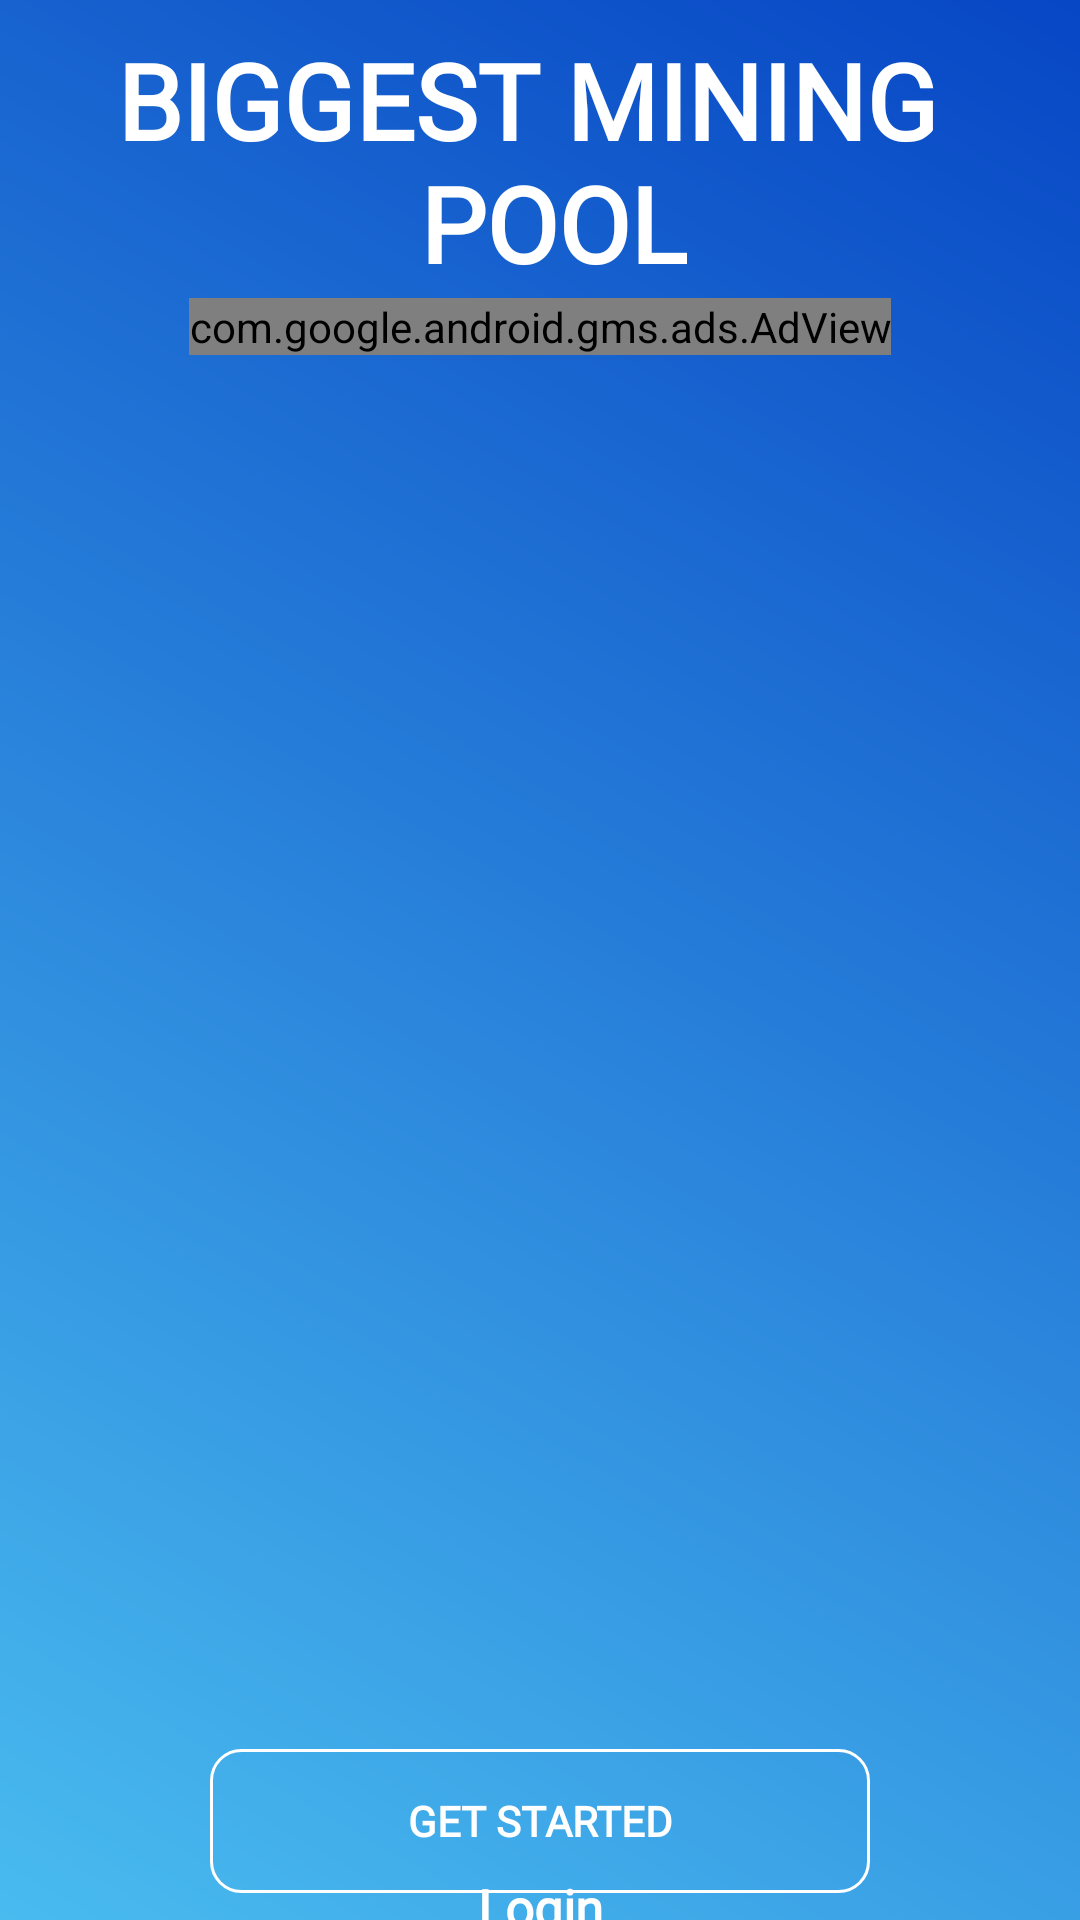

Write the Android layout XML for this screen, with the resource values it uses.
<!-- AndroidManifest.xml: activity theme Theme.Welcome -->
<!-- res/layout/activity_welcome.xml -->
<?xml version="1.0" encoding="utf-8"?>
<androidx.constraintlayout.widget.ConstraintLayout xmlns:android="http://schemas.android.com/apk/res/android"
    xmlns:ads="http://schemas.android.com/apk/lib/com.inmobi.ads"
    xmlns:app="http://schemas.android.com/apk/res-auto"
    xmlns:tools="http://schemas.android.com/tools"
    android:layout_width="match_parent"
    android:layout_height="match_parent"
    android:background="@drawable/welcome_backbround"
    tools:context=".ui.gettingstarted.WelcomeActivity">

    <TextView
        android:id="@+id/word"
        android:layout_width="match_parent"
        android:layout_height="wrap_content"
        android:layout_marginStart="30dp"
        android:layout_marginTop="10dp"
        android:layout_marginEnd="30dp"
        android:fontFamily="@font/baloo"
        android:gravity="center"
        android:text="@string/welcome_header"
        android:textColor="@color/white"
        android:textSize="35sp"
        android:textStyle="bold"
        app:layout_constraintEnd_toEndOf="parent"
        app:layout_constraintStart_toStartOf="parent"
        app:layout_constraintTop_toTopOf="parent" />

    <com.google.android.gms.ads.AdView xmlns:ads="http://schemas.android.com/apk/res-auto"
        android:id="@+id/adView"
        android:layout_width="wrap_content"
        android:layout_height="wrap_content"
        android:layout_alignParentBottom="true"
        android:layout_centerHorizontal="true"
        ads:adSize="BANNER"
        ads:adUnitId="@string/bannar_ad_id_test"
        ads:layout_constraintBottom_toTopOf="@id/pager"
        ads:layout_constraintEnd_toEndOf="parent"
        ads:layout_constraintStart_toStartOf="parent"
        ads:layout_constraintTop_toBottomOf="@id/word"/>

    <androidx.viewpager2.widget.ViewPager2
        android:id="@+id/pager"
        android:layout_width="match_parent"
        android:layout_height="400dp"
        app:layout_constraintBottom_toBottomOf="parent"
        app:layout_constraintEnd_toEndOf="parent"
        app:layout_constraintStart_toStartOf="parent"
        app:layout_constraintTop_toTopOf="parent" />

    <com.google.android.material.tabs.TabLayout
        android:id="@+id/indicator"
        android:layout_width="match_parent"
        android:layout_height="48dp"
        android:background="@android:color/transparent"
        app:layout_constraintEnd_toEndOf="@id/pager"
        app:layout_constraintStart_toStartOf="@id/pager"
        app:layout_constraintTop_toBottomOf="@id/pager"
        app:tabBackground="@drawable/welcome_indicator"
        app:tabGravity="center"
        app:tabIndicatorHeight="0dp" />

    <Button
        android:id="@+id/get_started"
        android:layout_width="match_parent"
        android:layout_height="wrap_content"
        android:layout_marginStart="70dp"
        android:layout_marginTop="15dp"
        android:layout_marginEnd="70dp"
        android:background="@drawable/welcome_button_background"
        android:fontFamily="@font/baloo"
        android:text="@string/welcome_button_text"
        android:textColor="@color/white"
        android:textStyle="bold"
        app:layout_constraintEnd_toEndOf="parent"
        app:layout_constraintStart_toStartOf="parent"
        app:layout_constraintTop_toBottomOf="@id/indicator" />

    <TextView
        android:id="@+id/log_if"
        android:layout_width="match_parent"
        android:layout_height="wrap_content"
        android:layout_marginStart="40dp"
        android:layout_marginEnd="40dp"
        android:fontFamily="@font/baloo"
        android:gravity="center"
        android:padding="10dp"
        android:text="Login"
        android:textColor="@color/white"
        android:textSize="17sp"
        android:textStyle="bold"
        app:layout_constraintBottom_toBottomOf="parent"
        app:layout_constraintEnd_toEndOf="parent"
        app:layout_constraintStart_toStartOf="parent"
        app:layout_constraintTop_toBottomOf="@id/get_started" />

</androidx.constraintlayout.widget.ConstraintLayout>
<!-- resources referenced by this layout -->
<resources>
  <color name="white">#FFFFFFFF</color>
  <!-- drawable welcome_backbround (drawable) -->
  <?xml version="1.0" encoding="utf-8"?>
  <shape xmlns:android="http://schemas.android.com/apk/res/android"
      android:shape="rectangle">
  
      <gradient
          android:angle="225"
          android:endColor="#49bbef"
          android:startColor="#0746c5" />
  
  </shape>
  <!-- drawable welcome_button_background (drawable) -->
  <?xml version="1.0" encoding="utf-8"?>
  <shape xmlns:android="http://schemas.android.com/apk/res/android"
      android:shape="rectangle">
  
      <solid android:color="@android:color/transparent" />
      <corners android:radius="10dp" />
      <stroke
          android:width="0.9dp"
          android:color="@color/white" />
  
  </shape>
  <!-- drawable welcome_indicator (drawable) -->
  <?xml version="1.0" encoding="utf-8"?>
  <selector xmlns:android="http://schemas.android.com/apk/res/android">
  
      <item android:state_selected="false" android:drawable="@drawable/unselected_indicator"/>
      <item android:state_selected="true" android:drawable="@drawable/selected_indicator"/>
  
  </selector>
  <string name="bannar_ad_id_test">ca-app-pub-8474139776659956/3795343342</string>
  <string name="welcome_button_text">Get started</string>
  <string name="welcome_header">BIGGEST MINING \n POOL</string>
  <style name="Theme.Welcome" parent="Theme.MaterialComponents.DayNight.NoActionBar">
          
          <item name="colorPrimary">@color/white</item>
          <item name="colorPrimaryVariant">@color/dark_blue</item>
          <item name="colorOnPrimary">@color/white</item>
          
          <item name="colorSecondary">@color/teal_200</item>
          <item name="colorSecondaryVariant">@color/teal_700</item>
          <item name="colorOnSecondary">@color/black</item>
          
          <item name="android:statusBarColor" tools:targetApi="l">?attr/colorPrimaryVariant</item>
          <item name="android:navigationBarColor">@color/light_blue</item>
          
      </style>
  <!-- drawable unselected_indicator (drawable) -->
  <?xml version="1.0" encoding="utf-8"?>
  <layer-list xmlns:android="http://schemas.android.com/apk/res/android">
  
      <item>
          <shape
              android:innerRadius="0dp"
              android:shape="ring"
              android:thickness="3dp"
              android:useLevel="false">
  
              <solid android:color="@color/gray" />
          </shape>
      </item>
  
  </layer-list>
  <!-- drawable selected_indicator (drawable) -->
  <?xml version="1.0" encoding="utf-8"?>
  <layer-list xmlns:android="http://schemas.android.com/apk/res/android">
  
      <item>
          <shape
              android:useLevel="false"
              android:thickness="5dp"
              android:innerRadius="0dp"
              android:shape="ring">
  
              <solid android:color="@color/white"/>
          </shape>
      </item>
  
  </layer-list>
  <color name="dark_blue">#0746c5</color>
  <color name="teal_200">#FF03DAC5</color>
  <color name="teal_700">#FF018786</color>
  <color name="black">#FF000000</color>
  <color name="light_blue">#49bbef</color>
  <color name="gray">#CAC8C8</color>
</resources>
